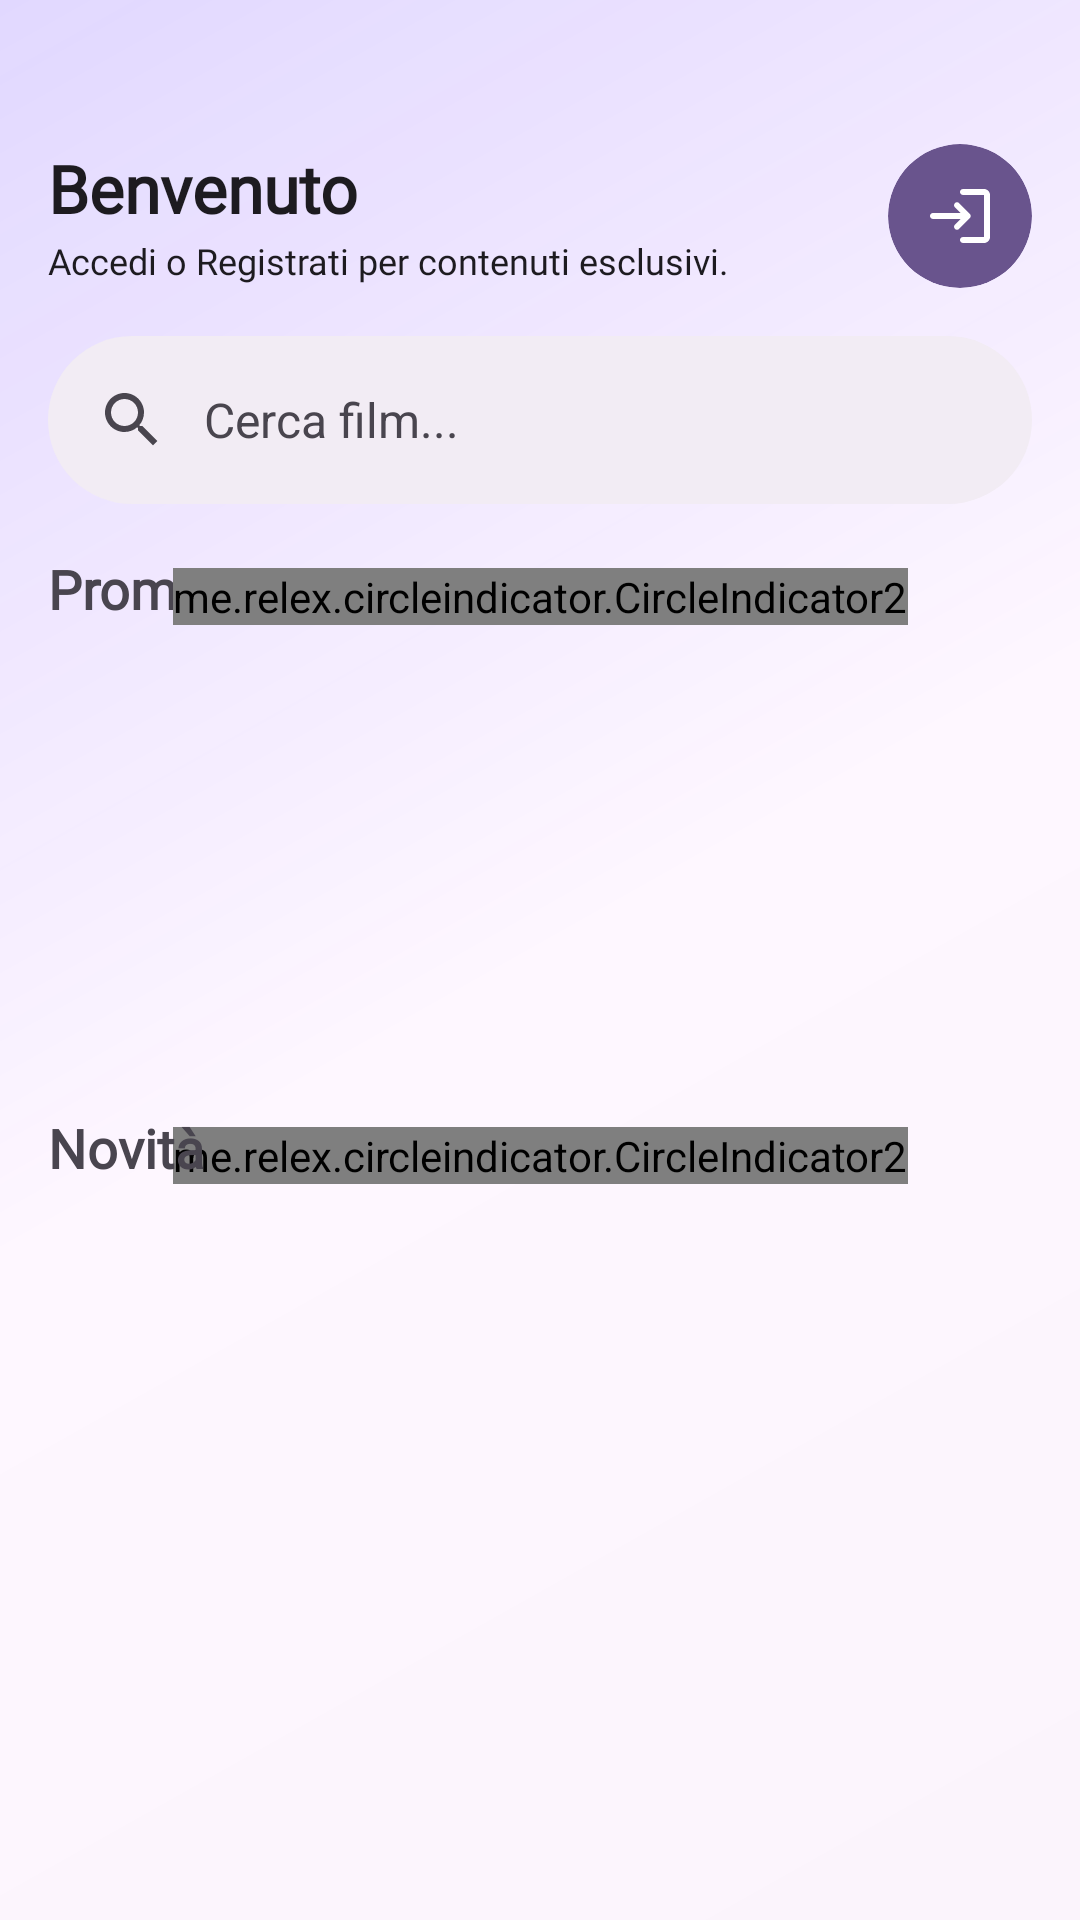

Produce the Android XML layout that renders to this screen, including the resource entries it uses.
<!-- AndroidManifest.xml: application theme AppTheme -->
<!-- res/layout/fragment_home.xml -->
<?xml version="1.0" encoding="utf-8"?>
<layout xmlns:tools="http://schemas.android.com/tools"
    xmlns:android="http://schemas.android.com/apk/res/android"
    xmlns:app="http://schemas.android.com/apk/res-auto">

    <data>
        <variable
            name="viewModel"
            type="pwm.ar.arpacinema.home.HomeViewModel" />
    </data>

    <androidx.constraintlayout.widget.ConstraintLayout
        android:id="@+id/frameLayout"
        android:layout_width="match_parent"
        android:layout_height="match_parent"
        android:background="@drawable/gradient_background"
        android:clipChildren="false"
        android:clipToOutline="false"
        android:clipToPadding="false"
        android:fitsSystemWindows="false"
        tools:context=".home.HomeFragment">

        <include
            android:id="@+id/tophome"
            layout="@layout/fragment_home_app_bar"
            android:layout_width="0dp"
            android:layout_height="64dp"
            android:layout_marginTop="32dp"
            app:layout_constraintEnd_toEndOf="parent"
            app:layout_constraintStart_toStartOf="parent"
            app:layout_constraintTop_toTopOf="parent" />

        <com.google.android.material.search.SearchBar
            android:id="@+id/search_bar"
            android:layout_width="0dp"
            android:layout_height="wrap_content"
            android:layout_marginStart="16dp"
            android:layout_marginTop="16dp"
            android:layout_marginEnd="16dp"
            android:drawableEnd="@drawable/round_search_24"
            android:drawableTint="@color/md_theme_onSurface"
            android:ems="10"
            android:hint="Cerca film..."
            android:inputType="text|textFilter"
            android:paddingHorizontal="16dp"
            android:transitionGroup="true"
            android:transitionName="shared_search"
            app:backgroundTint="@color/md_theme_surfaceContainer"
            app:layout_constraintEnd_toEndOf="parent"
            app:layout_constraintStart_toStartOf="parent"
            app:layout_constraintTop_toBottomOf="@+id/tophome" />

        <TextView
            android:id="@+id/textView5"
            android:layout_width="wrap_content"
            android:layout_height="wrap_content"
            android:layout_marginStart="16dp"
            android:layout_marginTop="8dp"
            android:fontFamily="@font/noto_sans"
            android:text="Promo"
            android:textAppearance="@style/TextAppearance.AppCompat.Medium"
            android:textStyle="bold"
            app:layout_constraintStart_toStartOf="parent"
            app:layout_constraintTop_toBottomOf="@+id/categoryRV" />

        <me.relex.circleindicator.CircleIndicator2
            android:id="@+id/topIndi"
            android:layout_width="wrap_content"
            android:layout_height="wrap_content"
            android:layout_marginBottom="16dp"
            app:layout_constraintBottom_toTopOf="@+id/popRV"
            app:layout_constraintEnd_toEndOf="parent"
            app:layout_constraintStart_toStartOf="parent" />

        <androidx.recyclerview.widget.RecyclerView
            android:id="@+id/categoryRV"
            android:layout_width="0dp"
            android:layout_height="wrap_content"
            android:layout_marginTop="8dp"
            android:clipChildren="true"
            android:clipToOutline="true"
            android:clipToPadding="false"
            android:paddingStart="16dp"
            android:paddingEnd="16dp"
            app:layout_constraintEnd_toEndOf="parent"
            app:layout_constraintStart_toStartOf="parent"
            app:layout_constraintTop_toBottomOf="@+id/search_bar"
            tools:itemCount="1"
            tools:listitem="@layout/category_item" />

        <me.relex.circleindicator.CircleIndicator2
            android:id="@+id/bottomGear"
            android:layout_width="wrap_content"
            android:layout_height="wrap_content"
            android:layout_marginBottom="16dp"
            app:layout_constraintBottom_toTopOf="@+id/carouselRV"
            app:layout_constraintEnd_toEndOf="parent"
            app:layout_constraintStart_toStartOf="parent" />

        <androidx.recyclerview.widget.RecyclerView
            android:id="@+id/popRV"
            android:layout_width="match_parent"
            android:layout_height="130dp"
            android:layout_marginTop="16dp"
            android:clipChildren="false"
            android:clipToOutline="false"
            android:clipToPadding="false"
            android:fadingEdgeLength="16dp"
            android:overScrollMode="ifContentScrolls"
            android:requiresFadingEdge="horizontal"
            app:layout_constraintEnd_toEndOf="parent"
            app:layout_constraintStart_toStartOf="parent"
            app:layout_constraintTop_toBottomOf="@+id/textView5"
            tools:itemCount="3"
            tools:listitem="@layout/carousel_item" />

        <TextView
            android:id="@+id/textView215"
            android:layout_width="wrap_content"
            android:layout_height="wrap_content"
            android:layout_marginStart="16dp"
            android:layout_marginTop="16dp"
            android:fontFamily="@font/noto_sans"
            android:text="Novità"
            android:textAppearance="@style/TextAppearance.AppCompat.Medium"
            android:textStyle="bold"
            app:layout_constraintStart_toStartOf="parent"
            app:layout_constraintTop_toBottomOf="@+id/popRV" />

        <androidx.recyclerview.widget.RecyclerView
            android:id="@+id/carouselRV"
            android:layout_width="match_parent"
            android:layout_height="0dp"
            android:layout_marginTop="16dp"
            android:layout_marginBottom="16dp"
            android:clipChildren="false"
            android:clipToOutline="false"
            android:clipToPadding="false"
            android:overScrollMode="ifContentScrolls"
            app:layout_constraintBottom_toBottomOf="parent"
            app:layout_constraintEnd_toEndOf="parent"
            app:layout_constraintStart_toStartOf="parent"
            app:layout_constraintTop_toBottomOf="@+id/textView215"
            tools:itemCount="3"
            tools:listitem="@layout/carousel_item" />

    </androidx.constraintlayout.widget.ConstraintLayout>
</layout>
<!-- res/layout/fragment_home_app_bar.xml (included above) -->
<?xml version="1.0" encoding="utf-8"?>
<androidx.constraintlayout.widget.ConstraintLayout xmlns:android="http://schemas.android.com/apk/res/android"
    xmlns:app="http://schemas.android.com/apk/res-auto"
    xmlns:tools="http://schemas.android.com/tools"
    android:id="@+id/frameLayout3"
    android:layout_width="match_parent"
    android:layout_height="64dp"
    android:clipChildren="false"
    android:clipToOutline="false"
    android:clipToPadding="false"
    android:fitsSystemWindows="false"
    android:paddingTop="16dp">

    <TextView
        android:id="@+id/titleStr"
        android:layout_width="wrap_content"
        android:layout_height="wrap_content"
        android:layout_marginStart="16dp"
        android:fontFamily="@font/noto_sans"
        android:text="Benvenuto"
        android:textAppearance="@style/TextAppearance.AppCompat.Large"
        android:textStyle="bold"
        app:layout_constraintBottom_toBottomOf="parent"
        app:layout_constraintStart_toStartOf="parent"
        app:layout_constraintTop_toTopOf="parent"
        app:layout_constraintVertical_bias="0.0" />

    <TextView
        android:id="@+id/textView"
        android:layout_width="wrap_content"
        android:layout_height="wrap_content"
        android:fontFamily="@font/noto_sans"
        android:text="Accedi o Registrati per contenuti esclusivi."
        android:textAppearance="@style/TextAppearance.AppCompat.Body1"
        android:textSize="12sp"
        app:layout_constraintBottom_toBottomOf="parent"
        app:layout_constraintStart_toStartOf="@+id/titleStr"
        app:layout_constraintTop_toBottomOf="@+id/titleStr" />

    <com.google.android.material.card.MaterialCardView
        android:id="@+id/badge"
        android:layout_width="wrap_content"
        android:layout_height="wrap_content"
        android:layout_marginEnd="16dp"
        android:clickable="true"
        android:clipChildren="true"
        android:clipToOutline="true"
        android:clipToPadding="true"
        android:foreground="?attr/selectableItemBackground"
        android:transitionName="shared_card"
        app:cardBackgroundColor="@color/md_theme_primary"
        app:cardCornerRadius="100dp"
        app:cardUseCompatPadding="false"
        app:contentPadding="0dp"
        app:layout_constraintBottom_toBottomOf="parent"
        app:layout_constraintEnd_toEndOf="parent"
        app:layout_constraintTop_toTopOf="parent"
        app:strokeWidth="0dp">

        <ImageView
            android:id="@+id/icon"

            android:layout_width="48dp"
            android:layout_height="48dp"
            android:scaleType="centerInside"

            android:src="@drawable/round_login_24"
            android:tint="@color/md_theme_onPrimary" />

        <ImageView
            android:id="@+id/profileicon"
            android:layout_width="48dp"
            android:layout_height="48dp"
            android:visibility="gone"
            tools:srcCompat="@tools:sample/avatars" />
    </com.google.android.material.card.MaterialCardView>

</androidx.constraintlayout.widget.ConstraintLayout>
<!-- res/layout/category_item.xml (included above) -->
<?xml version="1.0" encoding="utf-8"?>
<androidx.constraintlayout.widget.ConstraintLayout xmlns:android="http://schemas.android.com/apk/res/android"
    xmlns:app="http://schemas.android.com/apk/res-auto"
    xmlns:tools="http://schemas.android.com/tools"
    android:layout_width="wrap_content"
    android:layout_height="wrap_content"
    android:layout_marginEnd="8dp"
    android:layout_marginStart="8dp"
    tools:layout_height="48dp"
    tools:layout_width="wrap_content">

    <com.google.android.material.chip.Chip
        android:id="@+id/chip8"
        style="@style/Widget.Material3.Chip.Suggestion.Elevated"
        android:layout_width="wrap_content"
        android:layout_height="wrap_content"
        android:checkable="false"
        android:fontFamily="@font/noto_sans"
        android:text="DEFAULT"
        android:textAppearance="@style/TextAppearance.AppCompat.Small"
        android:textSize="16sp"
        app:chipCornerRadius="64dp"
        app:chipIcon="@drawable/anime_icon"
        app:chipIconSize="24dp"
        app:chipIconVisible="true"
        app:layout_constraintBottom_toBottomOf="parent"
        app:layout_constraintEnd_toEndOf="parent"
        app:layout_constraintStart_toStartOf="parent"
        app:layout_constraintTop_toTopOf="parent"
        app:shapeAppearance="@style/ShapeAppearance.Material3.Corner.Large" />

</androidx.constraintlayout.widget.ConstraintLayout>
<!-- res/layout/carousel_item.xml (included above) -->
<?xml version="1.0" encoding="utf-8"?>
<com.google.android.material.carousel.MaskableFrameLayout xmlns:android="http://schemas.android.com/apk/res/android"
    xmlns:app="http://schemas.android.com/apk/res-auto"
    xmlns:tools="http://schemas.android.com/tools"
    android:id="@+id/carousel_item_container"
    android:layout_width="wrap_content"
    android:layout_height="match_parent"
    android:layout_marginStart="8dp"
    android:layout_marginEnd="8dp"
    android:clickable="true"
    android:foreground="?attr/selectableItemBackground"
    app:shapeAppearance="?attr/shapeAppearanceCornerMedium"
    tools:layout_height="300dp">

    <androidx.constraintlayout.widget.ConstraintLayout
        android:layout_width="215dp"
        android:layout_height="match_parent">

        <ImageView
            android:id="@+id/movie_image"
            android:layout_width="0dp"
            android:layout_height="0dp"
            android:clipToOutline="false"
            android:focusable="false"
            android:scaleType="centerCrop"
            app:layout_constraintBottom_toBottomOf="parent"
            app:layout_constraintEnd_toEndOf="parent"
            app:layout_constraintStart_toStartOf="parent"
            app:layout_constraintTop_toTopOf="parent"
            tools:srcCompat="@tools:sample/avatars" />

        <TextView
            android:id="@+id/movie_title"
            android:layout_width="0dp"
            android:layout_height="wrap_content"
            android:layout_marginStart="48dp"
            android:layout_marginTop="32dp"
            android:elevation="4dp"
            android:fontFamily="@font/black_han_sans"
            android:paddingEnd="64dp"
            android:shadowColor="#000000"
            android:shadowDx="1"
            android:shadowRadius="2"
            android:text="TextView"
            android:textAlignment="center"
            android:textAllCaps="true"
            android:textAppearance="@style/TextAppearance.AppCompat.Body2"
            android:textColor="#FFFFFF"
            android:textStyle="bold"
            android:visibility="gone"
            app:layout_constraintEnd_toEndOf="@+id/movie_image"
            app:layout_constraintStart_toStartOf="@+id/movie_image"
            app:layout_constraintTop_toTopOf="@+id/movie_image"
            tools:text="Titolo film" />


    </androidx.constraintlayout.widget.ConstraintLayout>
</com.google.android.material.carousel.MaskableFrameLayout>
<!-- resources referenced by this layout -->
<resources>
  <color name="md_theme_onPrimary">#FFFFFF</color>
  <color name="md_theme_onSurface">#1D1B20</color>
  <color name="md_theme_primary">#69548D</color>
  <color name="md_theme_surfaceContainer">#F2ECF4</color>
  <color name="md_theme_primaryContainer">#EBDCFF</color>
  <color name="md_theme_onPrimaryContainer">#240E45</color>
  <color name="md_theme_secondary">#635B70</color>
  <color name="md_theme_onSecondary">#FFFFFF</color>
  <color name="md_theme_secondaryContainer">#EADEF7</color>
  <color name="md_theme_onSecondaryContainer">#1F182A</color>
  <color name="md_theme_tertiary">#7F525D</color>
  <color name="md_theme_onTertiary">#FFFFFF</color>
  <color name="md_theme_tertiaryContainer">#FFD9E0</color>
  <color name="md_theme_onTertiaryContainer">#32101A</color>
  <color name="md_theme_error">#BA1A1A</color>
  <color name="md_theme_onError">#FFFFFF</color>
  <color name="md_theme_errorContainer">#FFDAD6</color>
  <color name="md_theme_onErrorContainer">#410002</color>
  <color name="md_theme_background">#FEF7FF</color>
  <color name="md_theme_onBackground">#1D1B20</color>
  <color name="md_theme_surface">#FEF7FF</color>
  <color name="md_theme_surfaceVariant">#E7E0EB</color>
  <color name="md_theme_onSurfaceVariant">#49454E</color>
  <color name="md_theme_outline">#7A757F</color>
  <color name="md_theme_outlineVariant">#CBC4CF</color>
  <color name="md_theme_inverseSurface">#322F35</color>
  <color name="md_theme_inverseOnSurface">#F5EFF7</color>
  <color name="md_theme_inversePrimary">#D4BBFC</color>
  <color name="md_theme_primaryFixed">#EBDCFF</color>
  <color name="md_theme_onPrimaryFixed">#240E45</color>
  <color name="md_theme_primaryFixedDim">#D4BBFC</color>
  <color name="md_theme_onPrimaryFixedVariant">#503C74</color>
  <color name="md_theme_secondaryFixed">#EADEF7</color>
  <color name="md_theme_onSecondaryFixed">#1F182A</color>
  <color name="md_theme_secondaryFixedDim">#CDC2DB</color>
  <color name="md_theme_tertiaryFixed">#FFD9E0</color>
  <color name="md_theme_onTertiaryFixed">#32101A</color>
  <color name="md_theme_tertiaryFixedDim">#F1B7C4</color>
  <color name="md_theme_surfaceDim">#DED8E0</color>
  <color name="md_theme_surfaceBright">#FEF7FF</color>
  <color name="md_theme_surfaceContainerLow">#F8F1FA</color>
  <color name="md_theme_surfaceContainerHigh">#EDE6EE</color>
  <color name="colorGold">#7E570E</color>
  <color name="colorOnGold">#FFFFFF</color>
  <color name="colorGoldContainer">#FFDDAF</color>
  <color name="colorOnGoldContainer">#281800</color>
  <color name="colorEvergreen">#426834</color>
  <color name="colorOnEvergreen">#FFFFFF</color>
  <color name="colorEvergreenContainer">#C3EFAD</color>
  <color name="colorOnEvergreenContainer">#042100</color>
  <color name="colorDeepPurple">#5B5891</color>
  <color name="colorOnDeepPurple">#FFFFFF</color>
  <color name="colorDeepPurpleContainer">#E3DFFF</color>
  <color name="colorOnDeepPurpleContainer">#17134A</color>
  <color name="colorLightPurple">#585992</color>
  <color name="colorOnLightPurple">#FFFFFF</color>
  <color name="colorLightPurpleContainer">#E1DFFF</color>
  <color name="colorOnLightPurpleContainer">#14134A</color>
  <color name="colorWarning">#845415</color>
  <color name="colorOnWarning">#FFFFFF</color>
  <color name="colorWarningContainer">#FFDDBB</color>
  <color name="colorOnWarningContainer">#2B1700</color>
  <color name="colorTeal">#006A69</color>
  <color name="colorOnTeal">#FFFFFF</color>
  <color name="colorTealContainer">#9CF1EF</color>
  <color name="colorOnTealContainer">#002020</color>
  <color name="colorSea">#4B5C92</color>
  <color name="colorOnSea">#FFFFFF</color>
  <color name="colorSeaContainer">#DBE1FF</color>
  <color name="colorOnSeaContainer">#01174B</color>
  <color name="colorAquamarine">#1E6B4F</color>
  <color name="colorOnAquamarine">#FFFFFF</color>
  <color name="colorAquamarineContainer">#A7F2CF</color>
  <color name="colorOnAquamarineContainer">#002115</color>
</resources>
